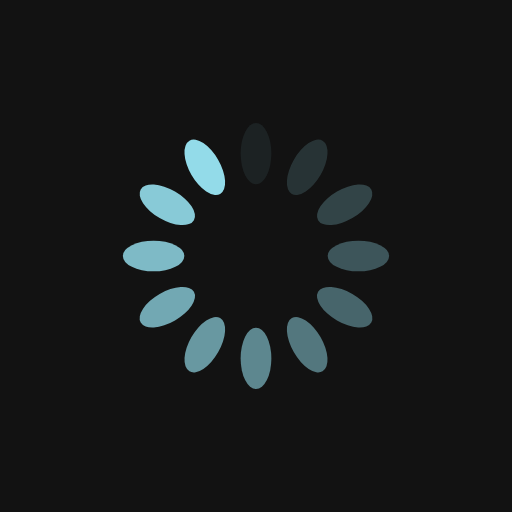
t = 0.00 s
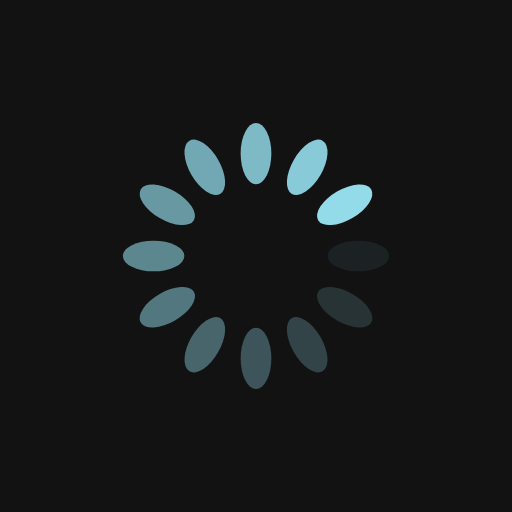
t = 0.25 s
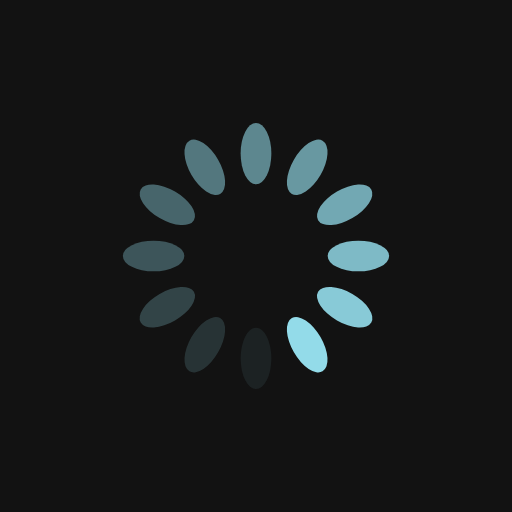
t = 0.50 s
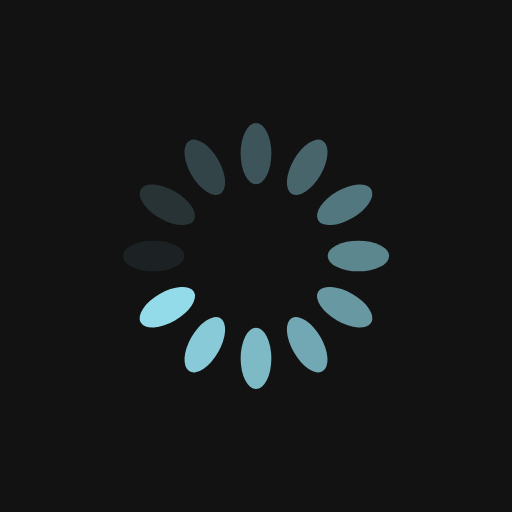
t = 0.75 s

The animated SVG that drew these frames (rendered in a browser with its animation timeline set to each time). Animation: 12 SMIL elements (animate=12); one cycle of 1.00 s, repeats indefinitely.

<?xml version="1.0" encoding="utf-8"?>
<svg xmlns="http://www.w3.org/2000/svg" xmlns:xlink="http://www.w3.org/1999/xlink" style="margin: auto; background: rgb(18, 18, 18); display: block; shape-rendering: auto;" width="200px" height="200px" viewBox="0 0 100 100" preserveAspectRatio="xMidYMid">
<g transform="rotate(0 50 50)">
  <rect x="47" y="24" rx="3" ry="6" width="6" height="12" fill="#93dbe9">
    <animate attributeName="opacity" values="1;0" keyTimes="0;1" dur="1s" begin="-0.9166666666666666s" repeatCount="indefinite"></animate>
  </rect>
</g><g transform="rotate(30 50 50)">
  <rect x="47" y="24" rx="3" ry="6" width="6" height="12" fill="#93dbe9">
    <animate attributeName="opacity" values="1;0" keyTimes="0;1" dur="1s" begin="-0.8333333333333334s" repeatCount="indefinite"></animate>
  </rect>
</g><g transform="rotate(60 50 50)">
  <rect x="47" y="24" rx="3" ry="6" width="6" height="12" fill="#93dbe9">
    <animate attributeName="opacity" values="1;0" keyTimes="0;1" dur="1s" begin="-0.75s" repeatCount="indefinite"></animate>
  </rect>
</g><g transform="rotate(90 50 50)">
  <rect x="47" y="24" rx="3" ry="6" width="6" height="12" fill="#93dbe9">
    <animate attributeName="opacity" values="1;0" keyTimes="0;1" dur="1s" begin="-0.6666666666666666s" repeatCount="indefinite"></animate>
  </rect>
</g><g transform="rotate(120 50 50)">
  <rect x="47" y="24" rx="3" ry="6" width="6" height="12" fill="#93dbe9">
    <animate attributeName="opacity" values="1;0" keyTimes="0;1" dur="1s" begin="-0.5833333333333334s" repeatCount="indefinite"></animate>
  </rect>
</g><g transform="rotate(150 50 50)">
  <rect x="47" y="24" rx="3" ry="6" width="6" height="12" fill="#93dbe9">
    <animate attributeName="opacity" values="1;0" keyTimes="0;1" dur="1s" begin="-0.5s" repeatCount="indefinite"></animate>
  </rect>
</g><g transform="rotate(180 50 50)">
  <rect x="47" y="24" rx="3" ry="6" width="6" height="12" fill="#93dbe9">
    <animate attributeName="opacity" values="1;0" keyTimes="0;1" dur="1s" begin="-0.4166666666666667s" repeatCount="indefinite"></animate>
  </rect>
</g><g transform="rotate(210 50 50)">
  <rect x="47" y="24" rx="3" ry="6" width="6" height="12" fill="#93dbe9">
    <animate attributeName="opacity" values="1;0" keyTimes="0;1" dur="1s" begin="-0.3333333333333333s" repeatCount="indefinite"></animate>
  </rect>
</g><g transform="rotate(240 50 50)">
  <rect x="47" y="24" rx="3" ry="6" width="6" height="12" fill="#93dbe9">
    <animate attributeName="opacity" values="1;0" keyTimes="0;1" dur="1s" begin="-0.25s" repeatCount="indefinite"></animate>
  </rect>
</g><g transform="rotate(270 50 50)">
  <rect x="47" y="24" rx="3" ry="6" width="6" height="12" fill="#93dbe9">
    <animate attributeName="opacity" values="1;0" keyTimes="0;1" dur="1s" begin="-0.16666666666666666s" repeatCount="indefinite"></animate>
  </rect>
</g><g transform="rotate(300 50 50)">
  <rect x="47" y="24" rx="3" ry="6" width="6" height="12" fill="#93dbe9">
    <animate attributeName="opacity" values="1;0" keyTimes="0;1" dur="1s" begin="-0.08333333333333333s" repeatCount="indefinite"></animate>
  </rect>
</g><g transform="rotate(330 50 50)">
  <rect x="47" y="24" rx="3" ry="6" width="6" height="12" fill="#93dbe9">
    <animate attributeName="opacity" values="1;0" keyTimes="0;1" dur="1s" begin="0s" repeatCount="indefinite"></animate>
  </rect>
</g>
<!-- [ldio] generated by https://loading.io/ --></svg>